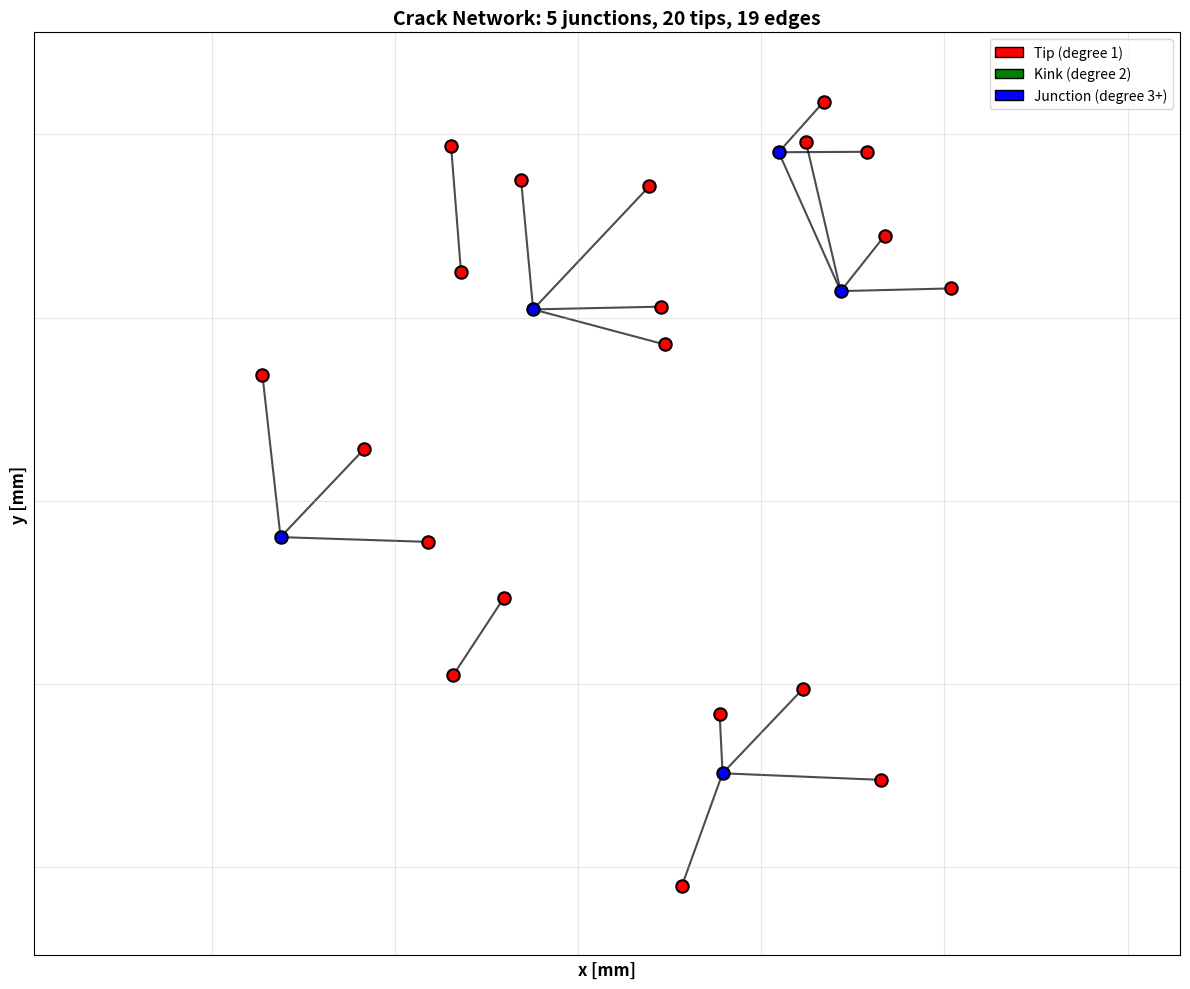

Write Python code to recreate this figure. (Note: this script raises an exception after producing the figure.)
"""
Crack Network Generator - Complete Version
Features:
- Controllable spatial distributions
- Edge length distributions
- Junction order control
- Intersection prevention
- Minimum angle constraints at junctions
- Minimum distance between edges
- Connected crack paths (polyline cracks)

Author: AI Assistant
Date: 2025
"""

import numpy as np
import networkx as nx
import matplotlib.pyplot as plt
from scipy.stats import truncnorm
from typing import Tuple, List, Dict, Optional

class CrackNetworkGenerator:
    """
    Generate random crack networks with comprehensive control over topology and geometry
    """
    
    def __init__(self, 
                 domain_size: Tuple[float, float] = (20e-3, 20e-3),
                 seed: int = None):
        """
        Args:
            domain_size: (width, height) in meters
            seed: Random seed for reproducibility
        """
        self.domain_width, self.domain_height = domain_size
        self.rng = np.random.default_rng(seed)
        self.G = nx.Graph()
        
    def generate_network(self,
                        n_junctions: int = 5,
                        n_tips: int = 8,
                        edge_length_mean: float = 5e-3,
                        edge_length_std: float = 2e-3,
                        max_junction_order: int = 4,
                        spatial_distribution: str = 'uniform',
                        connection_strategy: str = 'nearest_neighbor',
                        min_edge_length: float = 1e-3,
                        max_edge_length: float = 10e-3,
                        allow_intersections: bool = False,
                        min_junction_angle_deg: float = 30.0,
                        min_edge_distance: float = 0.0,
                        n_crack_paths: int = 0,
                        segments_per_path_mean: int = 5,
                        segments_per_path_std: int = 2,
                        path_angle_change_mean_deg: float = 0.0,
                        path_angle_change_std_deg: float = 30.0):
        """
        Generate crack network
        
        Args:
            n_junctions: Number of junction vertices (degree >= 3)
            n_tips: Number of tip vertices (degree = 1)
            edge_length_mean: Mean edge length (m)
            edge_length_std: Std dev of edge length (m)
            max_junction_order: Maximum degree of junctions (3-6 typical)
            spatial_distribution: 'uniform', 'clustered', 'grid'
            connection_strategy: 'nearest_neighbor', 'random', 'delaunay'
            min_edge_length: Minimum edge length (m)
            max_edge_length: Maximum edge length (m)
            allow_intersections: If False, prevents edge crossings
            min_junction_angle_deg: Minimum angle between edges at junctions (degrees)
            min_edge_distance: Minimum distance between parallel/nearby edges (m)
            n_crack_paths: Number of connected crack paths (polyline cracks)
            segments_per_path_mean: Average number of segments per path
            segments_per_path_std: Std dev of segments per path
            path_angle_change_mean_deg: Mean direction change between segments (degrees)
            path_angle_change_std_deg: Std dev of direction change (degrees)
        """
        
        # Step 1: Generate junction positions
        if n_junctions > 0:
            junction_positions = self._generate_positions(
                n_junctions, spatial_distribution
            )
            
            # Add junctions to graph
            for i, pos in enumerate(junction_positions):
                self.G.add_node(i, pos=pos, type='junction', degree_target=0)
            
            # Step 2: Assign target degrees to junctions
            self._assign_junction_degrees(n_junctions, max_junction_order)
            
            # Step 3: Connect junctions based on strategy
            self._connect_junctions(
                connection_strategy, 
                edge_length_mean, 
                edge_length_std,
                min_edge_length,
                max_edge_length,
                allow_intersections,
                min_junction_angle_deg,
                min_edge_distance
            )
            
            # Step 4: Add tips to satisfy junction degrees
            self._add_tips_to_junctions(
                edge_length_mean,
                edge_length_std,
                min_edge_length,
                max_edge_length,
                allow_intersections,
                min_junction_angle_deg,
                min_edge_distance
            )
        
        # Step 5: Add additional isolated tips if needed
        current_tips = sum(1 for _, d in self.G.degree() if d == 1)
        remaining_tips = max(0, n_tips - current_tips)
        
        if remaining_tips > 0:
            self._add_isolated_tips(
                remaining_tips,
                edge_length_mean,
                edge_length_std,
                min_edge_length,
                max_edge_length,
                spatial_distribution,
                allow_intersections,
                min_edge_distance
            )
        
        # Step 6: Add connected crack paths
        if n_crack_paths > 0:
            self._add_crack_paths(
                n_paths=n_crack_paths,
                segments_per_path_mean=segments_per_path_mean,
                segments_per_path_std=segments_per_path_std,
                edge_length_mean=edge_length_mean,
                edge_length_std=edge_length_std,
                min_edge_length=min_edge_length,
                max_edge_length=max_edge_length,
                spatial_distribution=spatial_distribution,
                mean_angle_change_deg=path_angle_change_mean_deg,
                std_angle_change_deg=path_angle_change_std_deg,
                allow_intersections=allow_intersections,
                min_edge_distance=min_edge_distance
            )
        
        # Step 7: Update vertex types based on actual degrees
        self._update_vertex_types()
        
        return self
    
    def _check_edge_intersection(self, new_edge: Tuple[int, int]) -> bool:
        """
        Check if new edge intersects with existing edges
        Uses simple geometric algorithm without external dependencies
        
        Args:
            new_edge: Tuple of (node1, node2) to check
            
        Returns:
            True if intersection detected, False otherwise
        """
        def ccw(A, B, C):
            """Check if three points are counterclockwise"""
            return (C[1]-A[1]) * (B[0]-A[0]) > (B[1]-A[1]) * (C[0]-A[0])
        
        def segments_intersect(A, B, C, D):
            """Check if line segments AB and CD properly intersect"""
            # Check basic intersection
            if ccw(A,C,D) != ccw(B,C,D) and ccw(A,B,C) != ccw(A,B,D):
                # They intersect - check if at endpoints (allowed)
                tol = 1e-10
                for P1 in [A, B]:
                    for P2 in [C, D]:
                        dist = np.sqrt((P1[0]-P2[0])**2 + (P1[1]-P2[1])**2)
                        if dist < tol:
                            return False  # Touching at endpoint is OK
                return True  # True interior intersection
            return False
        
        positions = nx.get_node_attributes(self.G, 'pos')
        pos1 = np.array(positions[new_edge[0]])
        pos2 = np.array(positions[new_edge[1]])
        
        for u, v in self.G.edges():
            if u in new_edge or v in new_edge:
                continue
            
            pos_u = np.array(positions[u])
            pos_v = np.array(positions[v])
            
            if segments_intersect(pos1, pos2, pos_u, pos_v):
                return True
        
        return False
    
    def _check_junction_angle(self, junction_node: int, new_tip_pos: np.ndarray, 
                             min_angle_deg: float = 30.0) -> bool:
        """
        Check if adding a new edge would create too small an angle at junction
        
        Args:
            junction_node: Junction vertex ID
            new_tip_pos: Position of new tip to be added
            min_angle_deg: Minimum allowed angle between edges (degrees)
            
        Returns:
            True if angle is acceptable, False if too small
        """
        positions = nx.get_node_attributes(self.G, 'pos')
        junction_pos = np.array(positions[junction_node])
        
        # Vector to new tip
        vec_new = new_tip_pos - junction_pos
        vec_new_norm = vec_new / np.linalg.norm(vec_new)
        
        # Check angle with all existing edges at this junction
        for neighbor in self.G.neighbors(junction_node):
            neighbor_pos = np.array(positions[neighbor])
            vec_existing = neighbor_pos - junction_pos
            vec_existing_norm = vec_existing / np.linalg.norm(vec_existing)
            
            # Calculate angle between vectors
            cos_angle = np.clip(np.dot(vec_new_norm, vec_existing_norm), -1.0, 1.0)
            angle_rad = np.arccos(cos_angle)
            angle_deg = np.rad2deg(angle_rad)
            
            # Check both the angle and its supplement (180 - angle)
            min_separation = min(angle_deg, 180 - angle_deg)
            
            if min_separation < min_angle_deg:
                return False  # Too small angle
        
        return True  # All angles are acceptable
    
    def _check_edge_proximity(self, new_edge: Tuple[int, int], 
                             min_distance: float) -> bool:
        """
        Check if new edge is too close to existing edges
        
        Args:
            new_edge: Tuple of (node1, node2) for new edge
            min_distance: Minimum allowed distance between edge centers/lines
            
        Returns:
            True if distances are acceptable, False if too close
        """
        if min_distance <= 0:
            return True
        
        positions = nx.get_node_attributes(self.G, 'pos')
        
        # New edge endpoints
        p1 = np.array(positions[new_edge[0]])
        p2 = np.array(positions[new_edge[1]])
        
        # Check against all existing edges
        for u, v in self.G.edges():
            # Skip if shares a vertex (allowed)
            if u in new_edge or v in new_edge:
                continue
            
            # Existing edge endpoints
            p3 = np.array(positions[u])
            p4 = np.array(positions[v])
            
            # Compute minimum distance between line segments
            dist = self._segment_to_segment_distance(p1, p2, p3, p4)
            
            if dist < min_distance:
                return False
        
        return True
    
    def _segment_to_segment_distance(self, p1: np.ndarray, p2: np.ndarray,
                                     p3: np.ndarray, p4: np.ndarray) -> float:
        """
        Calculate minimum distance between two line segments
        
        Args:
            p1, p2: Endpoints of first segment
            p3, p4: Endpoints of second segment
            
        Returns:
            Minimum distance between the segments
        """
        # Vector representations
        d1 = p2 - p1  # Direction of segment 1
        d2 = p4 - p3  # Direction of segment 2
        r = p1 - p3
        
        a = np.dot(d1, d1)
        e = np.dot(d2, d2)
        f = np.dot(d2, r)
        
        # Check if either or both segments degenerate into points
        epsilon = 1e-10
        
        if a <= epsilon and e <= epsilon:
            # Both segments are points
            return np.linalg.norm(p1 - p3)
        
        if a <= epsilon:
            # First segment is a point
            s = 0.0
            t = np.clip(f / e, 0.0, 1.0)
        else:
            c = np.dot(d1, r)
            if e <= epsilon:
                # Second segment is a point
                t = 0.0
                s = np.clip(-c / a, 0.0, 1.0)
            else:
                # General case
                b = np.dot(d1, d2)
                denom = a * e - b * b
                
                # If segments not parallel, compute closest point on infinite lines
                if denom != 0.0:
                    s = np.clip((b * f - c * e) / denom, 0.0, 1.0)
                else:
                    # Parallel segments - pick arbitrary point on first segment
                    s = 0.0
                
                # Compute point on second segment closest to s
                t = (b * s + f) / e
                
                # If t outside [0,1], clamp and recompute s
                if t < 0.0:
                    t = 0.0
                    s = np.clip(-c / a, 0.0, 1.0)
                elif t > 1.0:
                    t = 1.0
                    s = np.clip((b - c) / a, 0.0, 1.0)
        
        # Compute the closest points
        closest_point_1 = p1 + s * d1
        closest_point_2 = p3 + t * d2
        
        return np.linalg.norm(closest_point_1 - closest_point_2)
    
    def _generate_positions(self, n_points: int, distribution: str) -> np.ndarray:
        """Generate spatial positions for vertices"""
        
        if distribution == 'uniform':
            x = self.rng.uniform(-self.domain_width/2, self.domain_width/2, n_points)
            y = self.rng.uniform(-self.domain_height/2, self.domain_height/2, n_points)
            
        elif distribution == 'clustered':
            # Multiple clusters
            n_clusters = max(2, n_points // 3)
            cluster_centers = self.rng.uniform(
                [-self.domain_width/2, -self.domain_height/2],
                [self.domain_width/2, self.domain_height/2],
                (n_clusters, 2)
            )
            
            cluster_std = min(self.domain_width, self.domain_height) / 10
            
            x, y = [], []
            for i in range(n_points):
                cluster = cluster_centers[i % n_clusters]
                x.append(self.rng.normal(cluster[0], cluster_std))
                y.append(self.rng.normal(cluster[1], cluster_std))
            
            x = np.array(x)
            y = np.array(y)
            
        elif distribution == 'grid':
            # Regular grid with jitter
            n_side = int(np.ceil(np.sqrt(n_points)))
            x_grid = np.linspace(-self.domain_width/2, self.domain_width/2, n_side)
            y_grid = np.linspace(-self.domain_height/2, self.domain_height/2, n_side)
            
            X, Y = np.meshgrid(x_grid, y_grid)
            x = X.flatten()[:n_points]
            y = Y.flatten()[:n_points]
            
            # Add jitter
            jitter = min(self.domain_width, self.domain_height) / (2 * n_side)
            x += self.rng.normal(0, jitter, n_points)
            y += self.rng.normal(0, jitter, n_points)
        
        else:
            raise ValueError(f"Unknown distribution: {distribution}")
        
        # Clip to domain
        x = np.clip(x, -self.domain_width/2, self.domain_width/2)
        y = np.clip(y, -self.domain_height/2, self.domain_height/2)
        
        return np.column_stack([x, y])
    
    def _assign_junction_degrees(self, n_junctions: int, max_order: int):
        """Assign target degrees to junction vertices"""
        
        # Junction degrees: 3 to max_order
        # Use weighted random: favor degree 3-4
        weights = {3: 0.5, 4: 0.3, 5: 0.15, 6: 0.05}
        degrees_available = [d for d in range(3, max_order + 1)]
        probs = [weights.get(d, 0.05) for d in degrees_available]
        probs = np.array(probs) / sum(probs)
        
        for i in range(n_junctions):
            degree = self.rng.choice(degrees_available, p=probs)
            self.G.nodes[i]['degree_target'] = degree
    
    def _connect_junctions(self, strategy: str, mean_length: float, 
                          std_length: float, min_length: float, max_length: float,
                          allow_intersections: bool = False,
                          min_junction_angle_deg: float = 30.0,
                          min_edge_distance: float = 0.0):
        """Connect junction vertices"""
        
        n_junctions = sum(1 for n, d in self.G.nodes(data=True) if d.get('type') == 'junction')
        
        if n_junctions < 2:
            return
        
        positions = nx.get_node_attributes(self.G, 'pos')
        junction_ids = [n for n, d in self.G.nodes(data=True) if d.get('type') == 'junction']
        
        if strategy == 'nearest_neighbor':
            # Connect each junction to its nearest neighbors
            from scipy.spatial import distance_matrix
            
            pos_array = np.array([positions[i] for i in junction_ids])
            dist_matrix = distance_matrix(pos_array, pos_array)
            
            # For each junction, connect to nearest neighbors
            for idx, node_id in enumerate(junction_ids):
                current_degree = self.G.degree(node_id)
                target_degree = self.G.nodes[node_id]['degree_target']
                
                # Sort neighbors by distance
                distances = dist_matrix[idx].copy()
                distances[idx] = np.inf  # Exclude self
                
                # Exclude already connected
                for neighbor in self.G.neighbors(node_id):
                    if neighbor in junction_ids:
                        neighbor_idx = junction_ids.index(neighbor)
                        distances[neighbor_idx] = np.inf
                
                # Connect to nearest unconnected junctions
                n_to_connect = min(target_degree - current_degree, 2)
                
                for _ in range(n_to_connect):
                    # Try multiple candidates
                    max_attempts = len(junction_ids)
                    for attempt in range(max_attempts):
                        nearest_idx = np.argmin(distances)
                        if distances[nearest_idx] == np.inf:
                            break
                        
                        nearest_id = junction_ids[nearest_idx]
                        edge_length = distances[nearest_idx]
                        
                        # Check if edge length is reasonable
                        if not (min_length <= edge_length <= max_length):
                            distances[nearest_idx] = np.inf
                            continue
                        
                        # Check angles at both junctions
                        neighbor_pos = positions[nearest_id]
                        
                        if not self._check_junction_angle(node_id, np.array(neighbor_pos), 
                                                         min_junction_angle_deg):
                            distances[nearest_idx] = np.inf
                            continue
                        
                        node_pos = positions[node_id]
                        if not self._check_junction_angle(nearest_id, np.array(node_pos),
                                                         min_junction_angle_deg):
                            distances[nearest_idx] = np.inf
                            continue
                        
                        # Check edge proximity
                        if min_edge_distance > 0:
                            if not self._check_edge_proximity((node_id, nearest_id), 
                                                             min_edge_distance):
                                distances[nearest_idx] = np.inf
                                continue
                        
                        # Check intersection
                        if not allow_intersections:
                            if self._check_edge_intersection((node_id, nearest_id)):
                                distances[nearest_idx] = np.inf
                                continue
                        
                        # Add edge
                        self.G.add_edge(node_id, nearest_id, length=edge_length)
                        distances[nearest_idx] = np.inf
                        break
        
        elif strategy == 'delaunay':
            # Delaunay triangulation, then prune
            from scipy.spatial import Delaunay
            
            pos_array = np.array([positions[i] for i in junction_ids])
            tri = Delaunay(pos_array)
            
            # Add edges from triangulation
            for simplex in tri.simplices:
                for i in range(3):
                    v1 = junction_ids[simplex[i]]
                    v2 = junction_ids[simplex[(i+1)%3]]
                    
                    if self.G.has_edge(v1, v2):
                        continue
                    
                    edge_length = np.linalg.norm(
                        np.array(positions[v1]) - np.array(positions[v2])
                    )
                    
                    if not (min_length <= edge_length <= max_length):
                        continue
                    
                    # Check angles
                    if not self._check_junction_angle(v1, np.array(positions[v2]),
                                                     min_junction_angle_deg):
                        continue
                    if not self._check_junction_angle(v2, np.array(positions[v1]),
                                                     min_junction_angle_deg):
                        continue
                    
                    # Check proximity
                    if min_edge_distance > 0:
                        if not self._check_edge_proximity((v1, v2), min_edge_distance):
                            continue
                    
                    # Check intersection
                    if not allow_intersections:
                        if self._check_edge_intersection((v1, v2)):
                            continue
                    
                    self.G.add_edge(v1, v2, length=edge_length)
            
            # Prune edges to match target degrees
            self._prune_to_target_degrees()
        
        elif strategy == 'random':
            # Random connections respecting target degrees
            available_junctions = junction_ids.copy()
            
            max_attempts = n_junctions * 20
            attempts = 0
            
            while available_junctions and attempts < max_attempts:
                attempts += 1
                
                # Pick random junction
                node_id = self.rng.choice(available_junctions)
                current_degree = self.G.degree(node_id)
                target_degree = self.G.nodes[node_id]['degree_target']
                
                if current_degree >= target_degree:
                    available_junctions.remove(node_id)
                    continue
                
                # Find candidate neighbors
                candidates = [n for n in available_junctions 
                            if n != node_id 
                            and not self.G.has_edge(node_id, n)]
                
                if not candidates:
                    available_junctions.remove(node_id)
                    continue
                
                # Try multiple random candidates
                self.rng.shuffle(candidates)
                
                for neighbor in candidates[:5]:
                    edge_length = np.linalg.norm(
                        np.array(positions[node_id]) - np.array(positions[neighbor])
                    )
                    
                    if not (min_length <= edge_length <= max_length):
                        continue
                    
                    # Check angles
                    if not self._check_junction_angle(node_id, np.array(positions[neighbor]),
                                                     min_junction_angle_deg):
                        continue
                    if not self._check_junction_angle(neighbor, np.array(positions[node_id]),
                                                     min_junction_angle_deg):
                        continue
                    
                    # Check proximity
                    if min_edge_distance > 0:
                        if not self._check_edge_proximity((node_id, neighbor), 
                                                         min_edge_distance):
                            continue
                    
                    # Check intersection
                    if not allow_intersections:
                        if self._check_edge_intersection((node_id, neighbor)):
                            continue
                    
                    self.G.add_edge(node_id, neighbor, length=edge_length)
                    break
    
    def _prune_to_target_degrees(self):
        """Remove edges to match target degrees"""
        
        # Remove edges from over-connected junctions
        edges_to_remove = []
        
        for node in self.G.nodes():
            if self.G.nodes[node].get('type') != 'junction':
                continue
            
            current_degree = self.G.degree(node)
            target_degree = self.G.nodes[node]['degree_target']
            
            if current_degree > target_degree:
                # Remove longest edges
                edges = [(node, neighbor) for neighbor in self.G.neighbors(node)]
                edges_sorted = sorted(edges, 
                                    key=lambda e: self.G[e[0]][e[1]].get('length', 0),
                                    reverse=True)
                
                n_to_remove = current_degree - target_degree
                edges_to_remove.extend(edges_sorted[:n_to_remove])
        
        for edge in edges_to_remove:
            if self.G.has_edge(*edge):
                self.G.remove_edge(*edge)
    
    def _add_tips_to_junctions(self, mean_length: float, std_length: float,
                               min_length: float, max_length: float,
                               allow_intersections: bool = False,
                               min_junction_angle_deg: float = 30.0,
                               min_edge_distance: float = 0.0):
        """Add tip vertices to junctions to satisfy target degrees"""
        
        tip_counter = self.G.number_of_nodes()
        
        for node in list(self.G.nodes()):
            if self.G.nodes[node].get('type') != 'junction':
                continue
            
            current_degree = self.G.degree(node)
            target_degree = self.G.nodes[node]['degree_target']
            
            n_tips_needed = max(0, target_degree - current_degree)
            
            junction_pos = np.array(self.G.nodes[node]['pos'])
            
            for _ in range(n_tips_needed):
                # Sample edge length
                edge_length = self._sample_edge_length(
                    mean_length, std_length, min_length, max_length
                )
                
                # Try random angles until no intersection AND good angle
                max_angle_attempts = 72
                
                for angle_attempt in range(max_angle_attempts):
                    if angle_attempt == max_angle_attempts - 1:
                        # Last attempt - force add
                        angle = self.rng.uniform(0, 2*np.pi)
                    else:
                        # Systematic search with jitter
                        angle = angle_attempt * (2*np.pi / max_angle_attempts)
                        angle += self.rng.uniform(-np.pi/72, np.pi/72)
                    
                    # Tip position
                    tip_pos = junction_pos + edge_length * np.array([
                        np.cos(angle), np.sin(angle)
                    ])
                    
                    # Check junction angle FIRST (cheaper)
                    if not self._check_junction_angle(node, tip_pos, min_junction_angle_deg):
                        continue
                    
                    # Add temporary tip to check other constraints
                    self.G.add_node(tip_counter, pos=tuple(tip_pos), type='tip')
                    
                    # Check edge proximity
                    if min_edge_distance > 0:
                        if not self._check_edge_proximity((node, tip_counter), 
                                                         min_edge_distance):
                            self.G.remove_node(tip_counter)
                            continue
                    
                    # Check intersection
                    if not allow_intersections:
                        if self._check_edge_intersection((node, tip_counter)):
                            self.G.remove_node(tip_counter)
                            continue
                    
                    # All checks passed - add edge and move on
                    self.G.add_edge(node, tip_counter, length=edge_length)
                    tip_counter += 1
                    break
                else:
                    # Failed to find non-intersecting position
                    # Force add in random direction (fallback)
                    angle = self.rng.uniform(0, 2*np.pi)
                    tip_pos = junction_pos + edge_length * np.array([
                        np.cos(angle), np.sin(angle)
                    ])
                    self.G.add_node(tip_counter, pos=tuple(tip_pos), type='tip')
                    self.G.add_edge(node, tip_counter, length=edge_length)
                    tip_counter += 1
    
    def _add_isolated_tips(self, n_tips: int, mean_length: float, 
                          std_length: float, min_length: float, 
                          max_length: float, distribution: str,
                          allow_intersections: bool = False,
                          min_edge_distance: float = 0.0):
        """Add isolated tip-tip cracks"""
        
        tip_counter = self.G.number_of_nodes()
        
        # Generate positions for tip pairs
        n_pairs = n_tips // 2
        
        for _ in range(n_pairs):
            # Sample edge length
            edge_length = self._sample_edge_length(
                mean_length, std_length, min_length, max_length
            )
            
            # Try multiple random positions
            max_attempts = 100
            
            for attempt in range(max_attempts):
                # Random center position
                center = self._generate_positions(1, distribution)[0]
                
                # Random orientation
                angle = self.rng.uniform(0, 2*np.pi)
                direction = np.array([np.cos(angle), np.sin(angle)])
                
                # Two tips
                tip1_pos = center - (edge_length/2) * direction
                tip2_pos = center + (edge_length/2) * direction
                
                # Add temporary nodes
                self.G.add_node(tip_counter, pos=tuple(tip1_pos), type='tip')
                self.G.add_node(tip_counter + 1, pos=tuple(tip2_pos), type='tip')
                
                # Check edge proximity
                if min_edge_distance > 0:
                    if not self._check_edge_proximity((tip_counter, tip_counter + 1),
                                                     min_edge_distance):
                        self.G.remove_node(tip_counter)
                        self.G.remove_node(tip_counter + 1)
                        continue
                
                # Check intersection
                if not allow_intersections:
                    if self._check_edge_intersection((tip_counter, tip_counter + 1)):
                        self.G.remove_node(tip_counter)
                        self.G.remove_node(tip_counter + 1)
                        continue
                
                # No intersection - add edge
                self.G.add_edge(tip_counter, tip_counter + 1, length=edge_length)
                tip_counter += 2
                break
    
    def _create_crack_path(self, start_pos: np.ndarray, n_segments: int,
                          mean_length: float, std_length: float,
                          min_length: float, max_length: float,
                          mean_angle_change_deg: float = 0.0,
                          std_angle_change_deg: float = 30.0,
                          allow_intersections: bool = False,
                          min_edge_distance: float = 0.0) -> List[int]:
        """
        Create a connected path of crack segments (polyline crack)
        
        Args:
            start_pos: Starting position [x, y]
            n_segments: Number of segments in the path
            mean_angle_change_deg: Mean direction change between segments (degrees)
            std_angle_change_deg: Std dev of direction change (degrees)
            
        Returns:
            List of vertex IDs in the path
        """
        vertex_counter = self.G.number_of_nodes()
        path_vertices = []
        
        # Add starting vertex
        self.G.add_node(vertex_counter, pos=tuple(start_pos), type='tip')
        path_vertices.append(vertex_counter)
        vertex_counter += 1
        
        # Initial random direction
        current_angle = self.rng.uniform(0, 2*np.pi)
        current_pos = start_pos.copy()
        
        for seg_idx in range(n_segments):
            # Sample segment length
            seg_length = self._sample_edge_length(
                mean_length, std_length, min_length, max_length
            )
            
            # Try different angle variations
            max_attempts = 36
            added = False
            
            for attempt in range(max_attempts):
                # Change direction for next segment
                if attempt == 0:
                    # Use mean angle change
                    angle_change = self.rng.normal(
                        np.deg2rad(mean_angle_change_deg),
                        np.deg2rad(std_angle_change_deg)
                    )
                else:
                    # Try more random variations
                    angle_change = self.rng.uniform(-np.pi, np.pi)
                
                next_angle = current_angle + angle_change
                
                # Calculate next position
                direction = np.array([np.cos(next_angle), np.sin(next_angle)])
                next_pos = current_pos + seg_length * direction
                
                # Check if within domain
                if (abs(next_pos[0]) > self.domain_width/2 or 
                    abs(next_pos[1]) > self.domain_height/2):
                    continue
                
                # Add temporary vertex
                prev_vertex = path_vertices[-1]
                self.G.add_node(vertex_counter, pos=tuple(next_pos), type='kink')
                
                # Check constraints
                valid = True
                
                # Check edge proximity
                if min_edge_distance > 0:
                    if not self._check_edge_proximity((prev_vertex, vertex_counter),
                                                     min_edge_distance):
                        valid = False
                
                # Check intersection
                if valid and not allow_intersections:
                    if self._check_edge_intersection((prev_vertex, vertex_counter)):
                        valid = False
                
                if valid:
                    # Add edge
                    self.G.add_edge(prev_vertex, vertex_counter, length=seg_length)
                    path_vertices.append(vertex_counter)
                    vertex_counter += 1
                    
                    # Update for next segment
                    current_pos = next_pos
                    current_angle = next_angle
                    added = True
                    break
                else:
                    # Remove temporary vertex
                    self.G.remove_node(vertex_counter)
            
            if not added:
                # Could not add segment - terminate path early
                break
        
        # Mark last vertex as tip
        if path_vertices:
            self.G.nodes[path_vertices[-1]]['type'] = 'tip'
        
        return path_vertices
    
    def _add_crack_paths(self, n_paths: int, segments_per_path_mean: int,
                        segments_per_path_std: int,
                        edge_length_mean: float, edge_length_std: float,
                        min_edge_length: float, max_edge_length: float,
                        spatial_distribution: str,
                        mean_angle_change_deg: float = 0.0,
                        std_angle_change_deg: float = 30.0,
                        allow_intersections: bool = False,
                        min_edge_distance: float = 0.0):
        """Add multiple connected crack paths to network"""
        
        for path_idx in range(n_paths):
            # Sample number of segments for this path
            n_segments = max(1, int(self.rng.normal(
                segments_per_path_mean,
                segments_per_path_std
            )))
            
            # Random starting position
            max_position_attempts = 20
            
            for pos_attempt in range(max_position_attempts):
                start_pos = self._generate_positions(1, spatial_distribution)[0]
                
                # Try to create path
                path = self._create_crack_path(
                    start_pos=start_pos,
                    n_segments=n_segments,
                    mean_length=edge_length_mean,
                    std_length=edge_length_std,
                    min_length=min_edge_length,
                    max_length=max_edge_length,
                    mean_angle_change_deg=mean_angle_change_deg,
                    std_angle_change_deg=std_angle_change_deg,
                    allow_intersections=allow_intersections,
                    min_edge_distance=min_edge_distance
                )
                
                # Accept if path has at least 2 segments
                if len(path) >= 2:
                    break
    
    def _sample_edge_length(self, mean: float, std: float, 
                           min_val: float, max_val: float) -> float:
        """Sample edge length from truncated normal distribution"""
        
        # Truncated normal
        a = (min_val - mean) / std
        b = (max_val - mean) / std
        
        length = truncnorm.rvs(a, b, loc=mean, scale=std, random_state=self.rng)
        return length
    
    def _update_vertex_types(self):
        """Update vertex types based on actual degrees"""
        
        for node in self.G.nodes():
            degree = self.G.degree(node)
            
            if degree == 1:
                self.G.nodes[node]['type'] = 'tip'
            elif degree == 2:
                self.G.nodes[node]['type'] = 'kink'
            else:
                self.G.nodes[node]['type'] = 'junction'
    
    def to_arrays(self) -> Tuple[np.ndarray, np.ndarray]:
        """
        Convert network to vertex and connectivity arrays
        
        Returns:
            vertices: (n_vertices, 3) array with [id, x, y]
            connectivity: (n_edges, 3) array with [edge_id, v0, v1]
        """
        
        # Renumber nodes sequentially
        node_mapping = {old_id: new_id for new_id, old_id in enumerate(self.G.nodes())}
        
        # Build vertex array
        vertices = []
        for old_id, new_id in node_mapping.items():
            pos = self.G.nodes[old_id]['pos']
            vertices.append([new_id, pos[0], pos[1]])
        
        vertices = np.array(vertices, dtype=float)
        
        # Build connectivity array
        connectivity = []
        for edge_id, (u, v) in enumerate(self.G.edges()):
            u_new = node_mapping[u]
            v_new = node_mapping[v]
            connectivity.append([edge_id, u_new, v_new])
        
        connectivity = np.array(connectivity, dtype=int)
        
        return vertices, connectivity
    
    def visualize(self, figsize=(12, 10), show_labels=True, 
                 show_edge_labels=True, title=None, 
                 node_size=200, edge_width=1.5, edge_color='black'):
        """
        Visualize crack network with customizable node sizes and edge display
        
        Args:
            figsize: Figure size (width, height)
            show_labels: Show vertex labels with ID
            show_edge_labels: Show edge labels with length
            title: Custom title (auto-generated if None)
            node_size: Size of nodes (default 200)
            edge_width: Width of edge lines (default 1.5)
            edge_color: Color of edges (default 'black')
        """
        
        fig, ax = plt.subplots(figsize=figsize)
        
        # Get positions
        pos = nx.get_node_attributes(self.G, 'pos')
        
        # Convert to mm for display
        pos_mm = {k: (v[0]*1e3, v[1]*1e3) for k, v in pos.items()}
        
        # Get vertex types
        types = nx.get_node_attributes(self.G, 'type')
        
        # Draw edges FIRST (so they appear behind nodes)
        nx.draw_networkx_edges(
            self.G, pos_mm, 
            width=edge_width, 
            alpha=0.7, 
            edge_color=edge_color,
            ax=ax
        )
        
        # Separate nodes by type for different colors
        tips = [node for node, vtype in types.items() if vtype == 'tip']
        junctions = [node for node, vtype in types.items() if vtype == 'junction']
        kinks = [node for node, vtype in types.items() if vtype == 'kink']
        
        # Draw tips (red)
        if tips:
            nx.draw_networkx_nodes(
                self.G, pos_mm, 
                nodelist=tips,
                node_color='red',
                node_size=node_size, 
                ax=ax, 
                edgecolors='black', 
                linewidths=1.5
            )
        
        # Draw junctions (blue)
        if junctions:
            nx.draw_networkx_nodes(
                self.G, pos_mm, 
                nodelist=junctions,
                node_color='blue',
                node_size=node_size, 
                ax=ax, 
                edgecolors='black', 
                linewidths=1.5
            )
        
        # Draw kinks (green)
        if kinks:
            nx.draw_networkx_nodes(
                self.G, pos_mm, 
                nodelist=kinks,
                node_color='green',
                node_size=node_size, 
                ax=ax, 
                edgecolors='black', 
                linewidths=1.5
            )
        
        # Node labels
        if show_labels:
            # Show just ID numbers (cleaner for large networks)
            labels = {node: str(node) for node in self.G.nodes()}
            
            nx.draw_networkx_labels(
                self.G, pos_mm, labels, 
                font_size=8, 
                font_weight='bold',
                ax=ax
            )
        
        # Edge labels (lengths)
        if show_edge_labels:
            edge_labels = {}
            for u, v, data in self.G.edges(data=True):
                length = data.get('length', 0)
                edge_labels[(u, v)] = f"{length*1e3:.1f}"
            
            nx.draw_networkx_edge_labels(
                self.G, pos_mm, edge_labels,
                font_size=6, 
                font_color='darkred',
                bbox=dict(boxstyle='round,pad=0.2', facecolor='white', 
                         edgecolor='none', alpha=0.7),
                ax=ax
            )
        
        # Format
        ax.set_xlabel('x [mm]', fontsize=12, weight='bold')
        ax.set_ylabel('y [mm]', fontsize=12, weight='bold')
        
        if title is None:
            n_junctions = len(junctions)
            n_tips = len(tips)
            n_edges = self.G.number_of_edges()
            title = f"Crack Network: {n_junctions} junctions, {n_tips} tips, {n_edges} edges"
        
        ax.set_title(title, fontsize=14, weight='bold')
        ax.grid(True, alpha=0.3)
        ax.axis('equal')
        
        # Legend
        from matplotlib.patches import Patch
        legend_elements = [
            Patch(facecolor='red', edgecolor='black', label='Tip (degree 1)'),
            Patch(facecolor='green', edgecolor='black', label='Kink (degree 2)'),
            Patch(facecolor='blue', edgecolor='black', label='Junction (degree 3+)')
        ]
        ax.legend(handles=legend_elements, loc='upper right', fontsize=10)
        
        plt.tight_layout()
        
        return fig, ax
    
    def visualize_with_paths(self, figsize=(12, 10)):
        """Visualize with different colors for each connected component (path)"""
        import matplotlib.cm as cm
        
        fig, ax = plt.subplots(figsize=figsize)
        
        pos = nx.get_node_attributes(self.G, 'pos')
        pos_mm = {k: (v[0]*1e3, v[1]*1e3) for k, v in pos.items()}
        
        # Find connected components
        components = list(nx.connected_components(self.G))
        
        # Assign colors to components
        colors = cm.tab20(np.linspace(0, 1, min(len(components), 20)))
        if len(components) > 20:
            colors = cm.hsv(np.linspace(0, 1, len(components)))
        
        # Draw each component in different color
        for comp_idx, component in enumerate(components):
            subgraph = self.G.subgraph(component)
            
            nx.draw_networkx_edges(
                subgraph, pos_mm,
                width=2.0,
                edge_color=[colors[comp_idx]],
                alpha=0.8,
                ax=ax
            )
            
            # Draw nodes
            types = nx.get_node_attributes(self.G, 'type')
            tips = [n for n in component if types.get(n) == 'tip']
            others = [n for n in component if types.get(n) != 'tip']
            
            if tips:
                nx.draw_networkx_nodes(
                    self.G, pos_mm, nodelist=tips,
                    node_color=[colors[comp_idx]],
                    node_size=100, edgecolors='black', linewidths=2,
                    ax=ax
                )
            
            if others:
                nx.draw_networkx_nodes(
                    self.G, pos_mm, nodelist=others,
                    node_color=[colors[comp_idx]],
                    node_size=150, edgecolors='black', linewidths=2,
                    ax=ax
                )
        
        ax.set_xlabel('x [mm]', fontsize=12, weight='bold')
        ax.set_ylabel('y [mm]', fontsize=12, weight='bold')
        ax.set_title(f'Crack Network: {len(components)} Connected Paths', 
                    fontsize=14, weight='bold')
        ax.grid(True, alpha=0.3)
        ax.axis('equal')
        
        plt.tight_layout()
        return fig, ax
    
    def print_statistics(self):
        """Print network statistics"""
        
        types = nx.get_node_attributes(self.G, 'type')
        degrees = dict(self.G.degree())
        
        print("="*60)
        print("CRACK NETWORK STATISTICS")
        print("="*60)
        
        print(f"\nVertices:")
        print(f"  Total: {self.G.number_of_nodes()}")
        print(f"  Tips (degree 1): {sum(1 for t in types.values() if t == 'tip')}")
        print(f"  Kinks (degree 2): {sum(1 for t in types.values() if t == 'kink')}")
        print(f"  Junctions (degree 3+): {sum(1 for t in types.values() if t == 'junction')}")
        
        print(f"\nEdges:")
        print(f"  Total: {self.G.number_of_edges()}")
        
        if self.G.number_of_edges() > 0:
            lengths = [data['length'] for _, _, data in self.G.edges(data=True)]
            print(f"  Length range: [{min(lengths)*1e3:.2f}, {max(lengths)*1e3:.2f}] mm")
            print(f"  Mean length: {np.mean(lengths)*1e3:.2f} mm")
            print(f"  Std dev: {np.std(lengths)*1e3:.2f} mm")
        
        print(f"\nDegree distribution:")
        degree_counts = {}
        for deg in degrees.values():
            degree_counts[deg] = degree_counts.get(deg, 0) + 1
        
        for deg in sorted(degree_counts.keys()):
            print(f"  Degree {deg}: {degree_counts[deg]} vertices")
        
        # Connected components
        components = list(nx.connected_components(self.G))
        print(f"\nConnected components (paths): {len(components)}")
        if len(components) <= 10:
            for i, comp in enumerate(components):
                print(f"  Path {i+1}: {len(comp)} vertices, {self.G.subgraph(comp).number_of_edges()} edges")
        
        print("="*60)


# ============================================================================
# USAGE EXAMPLES
# ============================================================================

if __name__ == "__main__":
    mm = 1e-3
    
    print("Example 1: Mixed network with constraints")
    print("-" * 60)
    
    generator = CrackNetworkGenerator(
        domain_size=(20*mm, 20*mm),
        seed=42
    )
    
    generator.generate_network(
        # Junction network
        n_junctions=5,
        n_tips=20,
        max_junction_order=4,
        
        # Edge properties
        edge_length_mean=3*mm,
        edge_length_std=1*mm,
        min_edge_length=1.5*mm,
        max_edge_length=5*mm,
        
        # Constraints
        allow_intersections=False,
        min_junction_angle_deg=45.0,
        min_edge_distance=0.5*mm,
        
        # Connection
        spatial_distribution='uniform',
        connection_strategy='nearest_neighbor'
    )
    
    generator.print_statistics()
    
    fig, ax = generator.visualize(
        figsize=(12, 10),
        show_labels=False,
        show_edge_labels=False,
        node_size=80,
        edge_width=1.5
    )
    plt.savefig('/mnt/user-data/outputs/crack_network_example1.png', dpi=150, bbox_inches='tight')
    plt.close()
    
    # Export arrays
    vertices, connectivity = generator.to_arrays()
    print("\nExported arrays shape:")
    print(f"  vertices: {vertices.shape}")
    print(f"  connectivity: {connectivity.shape}")
    
    print("\n" + "="*60)
    print("Example 2: Long connected crack paths")
    print("-" * 60)
    
    generator2 = CrackNetworkGenerator(
        domain_size=(25*mm, 25*mm),
        seed=123
    )
    
    generator2.generate_network(
        n_junctions=0,
        n_tips=0,
        
        edge_length_mean=2*mm,
        edge_length_std=0.5*mm,
        min_edge_length=1*mm,
        max_edge_length=3*mm,
        
        # Connected paths
        n_crack_paths=10,
        segments_per_path_mean=15,
        segments_per_path_std=5,
        path_angle_change_mean_deg=0.0,
        path_angle_change_std_deg=20.0,
        
        allow_intersections=False,
        min_edge_distance=0.8*mm,
        
        spatial_distribution='uniform'
    )
    
    generator2.print_statistics()
    
    fig2, ax2 = generator2.visualize_with_paths(figsize=(12, 10))
    plt.savefig('/mnt/user-data/outputs/crack_network_example2_paths.png', dpi=150, bbox_inches='tight')
    plt.close()
    
    print("\nFiles saved to /mnt/user-data/outputs/")
    print("crack_network_generator.py is ready for download!")
